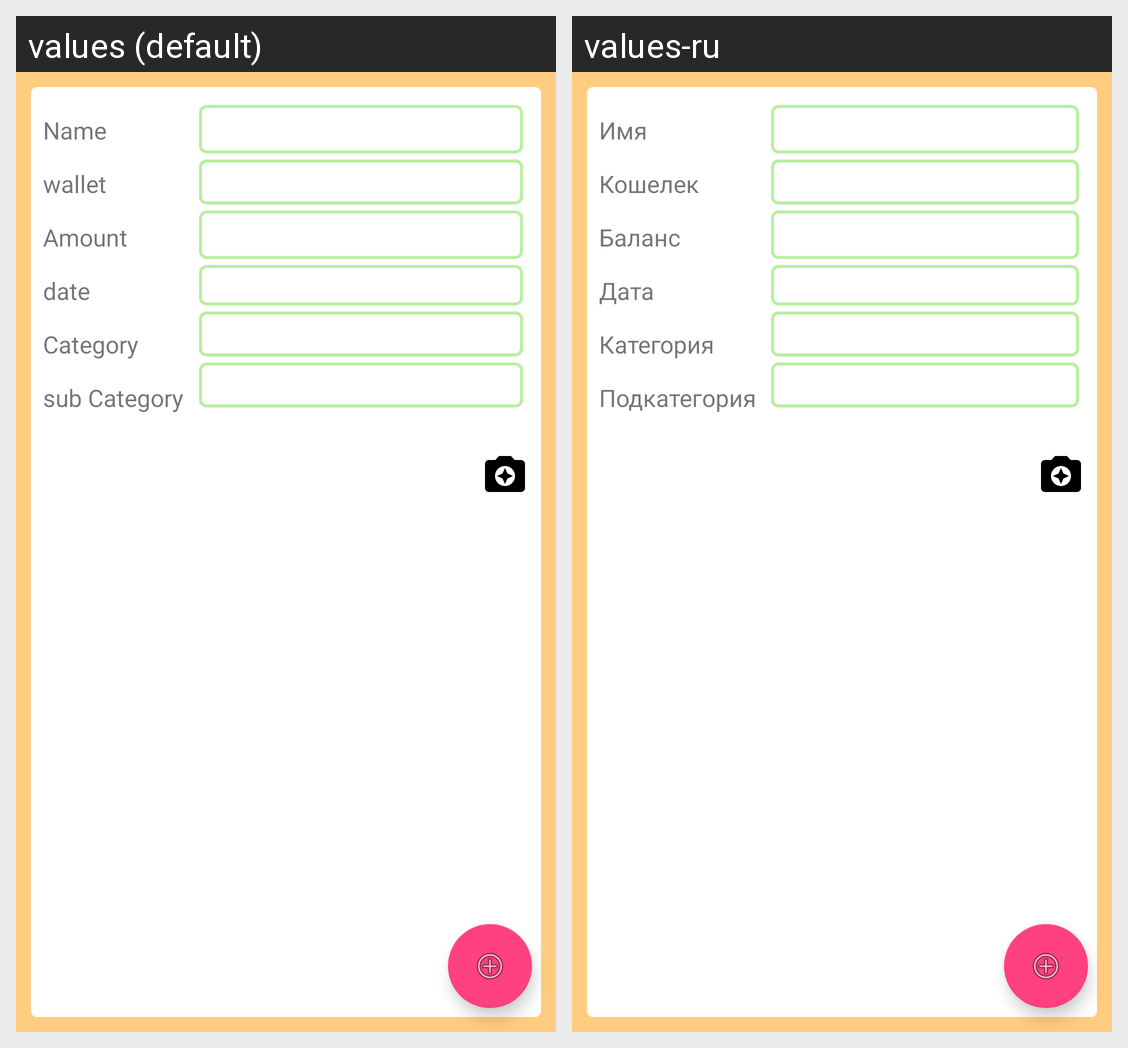

For this localized Android screen grid, give each drawn string resource with its value in every locale shown.
Android screen res/layout/cost_add_edit_activity.xml rendered under 2 locales, left to right: values (default), values-ru. Device: Nexus 5 (rendered at 1080×1920; each locale shown at half size, 540×960, under a caption strip naming it); theme Light.
Strings drawn on this screen, with the default value and each locale's value (text and hints the layout hard-codes, and strings that could not be matched under every locale, appear in the picture but are not listed):

name
  values: Name
  values-ru: Имя

wallet
  values: wallet
  values-ru: Кошелек

amount
  values: Amount
  values-ru: Баланс

date
  values: date
  values-ru: Дата

category
  values: Category
  values-ru: Категория

subCategory
  values: sub Category
  values-ru: Подкатегория
